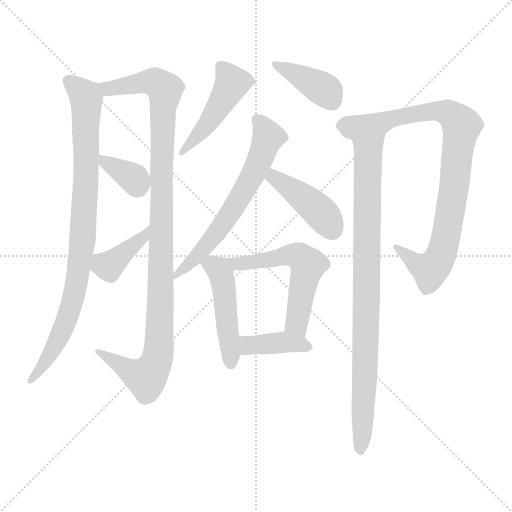
t = 0.00 s
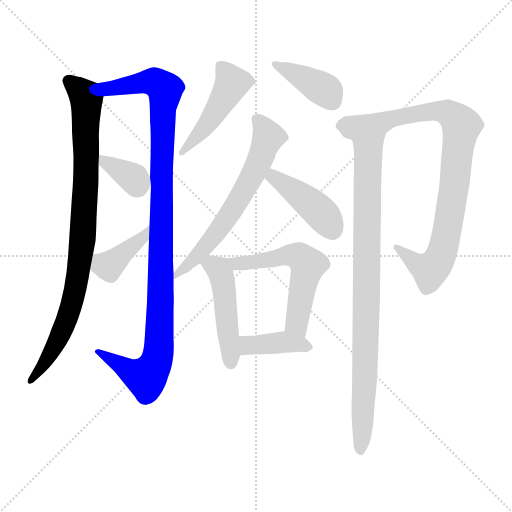
t = 1.96 s
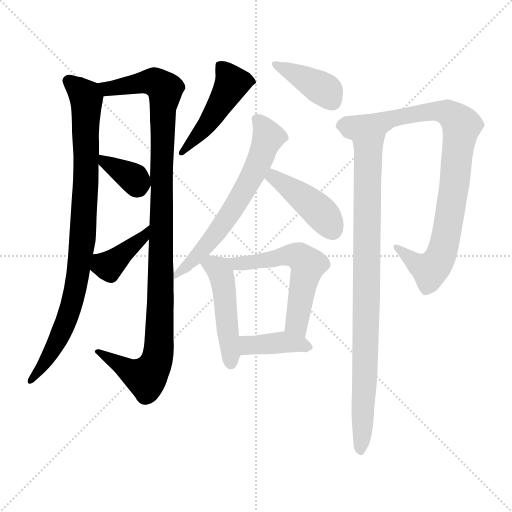
t = 3.92 s
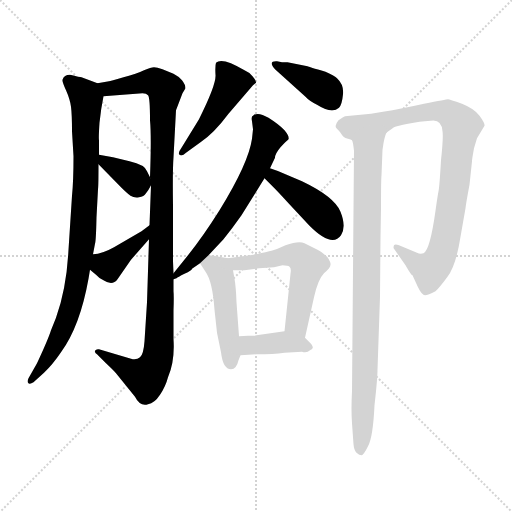
t = 5.89 s
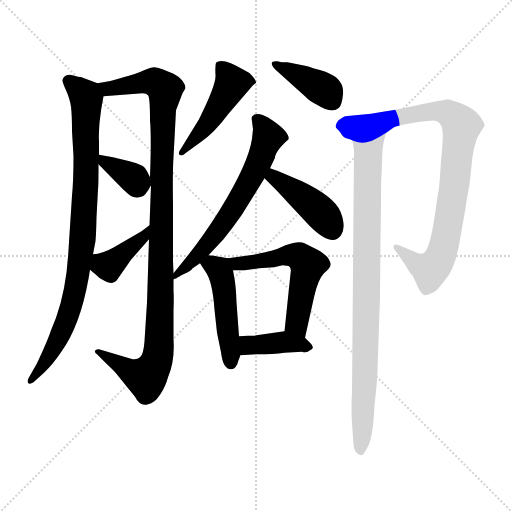
t = 7.85 s
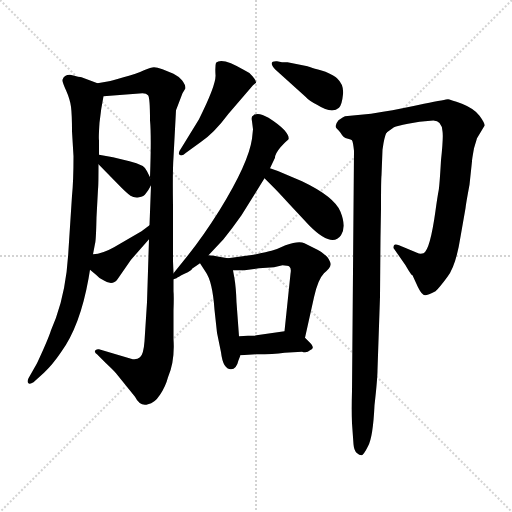
t = 9.81 s

The animated SVG that drew these frames (rendered in a browser with its animation timeline set to each time). Animation: 13 CSS @keyframes rules; one cycle of 9.81 s.

<svg version="1.1" viewBox="0 0 1024 1024" xmlns="http://www.w3.org/2000/svg">
  <g stroke="lightgray" stroke-dasharray="1,1" stroke-width="1" transform="scale(4, 4)">
    <line x1="0" y1="0" x2="256" y2="256"></line>
    <line x1="256" y1="0" x2="0" y2="256"></line>
    <line x1="128" y1="0" x2="128" y2="256"></line>
    <line x1="0" y1="128" x2="256" y2="128"></line>
  </g>
<g transform="scale(1, -1) translate(0, -860)">
   <style type="text/css">
    @keyframes keyframes0 {
      from {
       stroke: blue;
       stroke-dashoffset: 897;
       stroke-width: 128;
       }
       74% {
       animation-timing-function: step-end;
       stroke: blue;
       stroke-dashoffset: 0;
       stroke-width: 128;
       }
       to {
       stroke: black;
       stroke-width: 1024;
       }
       }
       #make-me-a-hanzi-animation-0 {
         animation: keyframes0 0.979980s both;
         animation-delay: 0.000000s;
         animation-timing-function: linear;
       }
    @keyframes keyframes1 {
      from {
       stroke: blue;
       stroke-dashoffset: 1082;
       stroke-width: 128;
       }
       78% {
       animation-timing-function: step-end;
       stroke: blue;
       stroke-dashoffset: 0;
       stroke-width: 128;
       }
       to {
       stroke: black;
       stroke-width: 1024;
       }
       }
       #make-me-a-hanzi-animation-1 {
         animation: keyframes1 1.130534s both;
         animation-delay: 0.979980s;
         animation-timing-function: linear;
       }
    @keyframes keyframes2 {
      from {
       stroke: blue;
       stroke-dashoffset: 356;
       stroke-width: 128;
       }
       54% {
       animation-timing-function: step-end;
       stroke: blue;
       stroke-dashoffset: 0;
       stroke-width: 128;
       }
       to {
       stroke: black;
       stroke-width: 1024;
       }
       }
       #make-me-a-hanzi-animation-2 {
         animation: keyframes2 0.539714s both;
         animation-delay: 2.110514s;
         animation-timing-function: linear;
       }
    @keyframes keyframes3 {
      from {
       stroke: blue;
       stroke-dashoffset: 393;
       stroke-width: 128;
       }
       56% {
       animation-timing-function: step-end;
       stroke: blue;
       stroke-dashoffset: 0;
       stroke-width: 128;
       }
       to {
       stroke: black;
       stroke-width: 1024;
       }
       }
       #make-me-a-hanzi-animation-3 {
         animation: keyframes3 0.569824s both;
         animation-delay: 2.650228s;
         animation-timing-function: linear;
       }
    @keyframes keyframes4 {
      from {
       stroke: blue;
       stroke-dashoffset: 471;
       stroke-width: 128;
       }
       61% {
       animation-timing-function: step-end;
       stroke: blue;
       stroke-dashoffset: 0;
       stroke-width: 128;
       }
       to {
       stroke: black;
       stroke-width: 1024;
       }
       }
       #make-me-a-hanzi-animation-4 {
         animation: keyframes4 0.633301s both;
         animation-delay: 3.220052s;
         animation-timing-function: linear;
       }
    @keyframes keyframes5 {
      from {
       stroke: blue;
       stroke-dashoffset: 394;
       stroke-width: 128;
       }
       56% {
       animation-timing-function: step-end;
       stroke: blue;
       stroke-dashoffset: 0;
       stroke-width: 128;
       }
       to {
       stroke: black;
       stroke-width: 1024;
       }
       }
       #make-me-a-hanzi-animation-5 {
         animation: keyframes5 0.570638s both;
         animation-delay: 3.853353s;
         animation-timing-function: linear;
       }
    @keyframes keyframes6 {
      from {
       stroke: blue;
       stroke-dashoffset: 637;
       stroke-width: 128;
       }
       67% {
       animation-timing-function: step-end;
       stroke: blue;
       stroke-dashoffset: 0;
       stroke-width: 128;
       }
       to {
       stroke: black;
       stroke-width: 1024;
       }
       }
       #make-me-a-hanzi-animation-6 {
         animation: keyframes6 0.768392s both;
         animation-delay: 4.423991s;
         animation-timing-function: linear;
       }
    @keyframes keyframes7 {
      from {
       stroke: blue;
       stroke-dashoffset: 427;
       stroke-width: 128;
       }
       58% {
       animation-timing-function: step-end;
       stroke: blue;
       stroke-dashoffset: 0;
       stroke-width: 128;
       }
       to {
       stroke: black;
       stroke-width: 1024;
       }
       }
       #make-me-a-hanzi-animation-7 {
         animation: keyframes7 0.597493s both;
         animation-delay: 5.192383s;
         animation-timing-function: linear;
       }
    @keyframes keyframes8 {
      from {
       stroke: blue;
       stroke-dashoffset: 475;
       stroke-width: 128;
       }
       61% {
       animation-timing-function: step-end;
       stroke: blue;
       stroke-dashoffset: 0;
       stroke-width: 128;
       }
       to {
       stroke: black;
       stroke-width: 1024;
       }
       }
       #make-me-a-hanzi-animation-8 {
         animation: keyframes8 0.636556s both;
         animation-delay: 5.789876s;
         animation-timing-function: linear;
       }
    @keyframes keyframes9 {
      from {
       stroke: blue;
       stroke-dashoffset: 561;
       stroke-width: 128;
       }
       65% {
       animation-timing-function: step-end;
       stroke: blue;
       stroke-dashoffset: 0;
       stroke-width: 128;
       }
       to {
       stroke: black;
       stroke-width: 1024;
       }
       }
       #make-me-a-hanzi-animation-9 {
         animation: keyframes9 0.706543s both;
         animation-delay: 6.426432s;
         animation-timing-function: linear;
       }
    @keyframes keyframes10 {
      from {
       stroke: blue;
       stroke-dashoffset: 390;
       stroke-width: 128;
       }
       56% {
       animation-timing-function: step-end;
       stroke: blue;
       stroke-dashoffset: 0;
       stroke-width: 128;
       }
       to {
       stroke: black;
       stroke-width: 1024;
       }
       }
       #make-me-a-hanzi-animation-10 {
         animation: keyframes10 0.567383s both;
         animation-delay: 7.132975s;
         animation-timing-function: linear;
       }
    @keyframes keyframes11 {
      from {
       stroke: blue;
       stroke-dashoffset: 893;
       stroke-width: 128;
       }
       74% {
       animation-timing-function: step-end;
       stroke: blue;
       stroke-dashoffset: 0;
       stroke-width: 128;
       }
       to {
       stroke: black;
       stroke-width: 1024;
       }
       }
       #make-me-a-hanzi-animation-11 {
         animation: keyframes11 0.976725s both;
         animation-delay: 7.700358s;
         animation-timing-function: linear;
       }
    @keyframes keyframes12 {
      from {
       stroke: blue;
       stroke-dashoffset: 892;
       stroke-width: 128;
       }
       74% {
       animation-timing-function: step-end;
       stroke: blue;
       stroke-dashoffset: 0;
       stroke-width: 128;
       }
       to {
       stroke: black;
       stroke-width: 1024;
       }
       }
       #make-me-a-hanzi-animation-12 {
         animation: keyframes12 0.975911s both;
         animation-delay: 8.677083s;
         animation-timing-function: linear;
       }
</style>
<path d="M 140.0 710.5 Q 128.0 710.5 125.0 700.5 Q 124.0 697.5 132.0 679.5 Q 140.0 661.5 142.0 646.5 Q 144.0 630.5 144.0 597.5 L 147.0 547.5 Q 147.0 497.5 144.0 468.5 L 137.0 360.5 Q 133.0 282.5 112.0 224.5 L 102.0 199.5 Q 96.0 180.5 74.0 133.5 L 57.0 103.5 Q 54.0 97.5 56.0 94.5 Q 59.0 90.5 67.0 95.5 L 88.0 114.5 Q 105.0 130.5 122.0 155.5 Q 160.0 207.5 177.0 302.5 L 180.0 320.5 L 186.0 351.5 L 190.0 372.5 Q 192.0 377.5 193.0 425.5 L 196.0 481.5 Q 197.0 488.5 197.0 531.5 L 198.0 550.5 L 198.0 579.5 Q 197.0 584.5 199.0 614.5 Q 202.0 643.5 207.0 667.5 C 211.0 687.5 211.0 687.5 195.0 693.5 L 163.0 705.5 Q 160.0 705.5 140.0 710.5 Z" fill="lightgray"></path> 
<path d="M 298.0 381.5 L 294.0 255.5 L 289.0 177.5 Q 287.0 150.5 280.0 145.5 Q 273.0 139.5 262.0 142.5 L 198.0 161.5 Q 192.0 162.5 190.0 158.5 Q 189.0 154.5 194.0 151.5 L 212.0 133.5 Q 228.0 118.5 232.0 113.5 L 270.0 66.5 Q 280.0 46.5 296.0 51.5 Q 309.0 53.5 320.0 70.5 Q 331.0 86.5 336.0 105.5 Q 350.0 137.5 347.0 181.5 L 347.0 239.5 Q 348.0 267.5 347.0 277.5 L 347.0 301.5 L 347.0 313.5 L 346.0 337.5 L 346.0 449.5 Q 345.0 519.5 347.0 545.5 L 352.0 639.5 L 365.0 673.5 L 371.0 683.5 Q 371.0 690.5 364.0 699.5 Q 357.0 707.5 347.0 712.5 L 325.0 721.5 Q 314.0 725.5 308.0 725.5 Q 302.0 725.5 288.0 719.5 Q 274.0 712.5 247.0 705.5 Q 220.0 697.5 218.0 697.5 L 195.0 693.5 C 165.0 688.5 177.0 665.5 207.0 667.5 L 285.0 673.5 Q 293.0 673.5 296.0 669.5 Q 300.0 665.5 300.0 619.5 Q 303.0 587.5 300.0 505.5 L 302.0 489.5 L 299.0 409.5 L 298.0 381.5 Z" fill="lightgray"></path> 
<path d="M 197.0 531.5 L 241.0 486.5 Q 254.0 473.5 261.0 468.5 Q 269.0 463.5 278.0 465.5 Q 288.0 466.5 292.0 473.5 Q 297.0 479.5 302.0 489.5 C 305.0 495.5 305.0 495.5 300.0 505.5 L 294.0 517.5 Q 290.0 530.5 259.0 537.5 L 226.0 545.5 L 198.0 550.5 C 174.0 554.5 176.0 552.5 197.0 531.5 Z" fill="lightgray"></path> 
<path d="M 180.0 320.5 L 192.0 310.5 Q 198.0 303.5 207.0 299.5 Q 225.0 287.5 235.0 301.5 L 262.0 340.5 L 298.0 381.5 C 318.0 404.5 323.0 427.5 299.0 409.5 L 283.0 397.5 L 228.0 365.5 Q 205.0 352.5 186.0 351.5 C 156.0 348.5 157.0 339.5 180.0 320.5 Z" fill="lightgray"></path> 
<path d="M 372.0 554.5 L 401.0 575.5 Q 428.0 593.5 457.0 632.5 L 506.0 689.5 L 512.0 694.5 Q 513.0 698.5 505.0 707.5 Q 497.0 716.5 489.0 719.5 Q 444.0 746.5 432.0 734.5 Q 430.0 728.5 431.0 710.5 Q 433.0 691.5 398.0 621.5 L 363.0 564.5 Q 355.0 553.5 359.0 550.5 Q 364.0 546.5 372.0 554.5 Z" fill="lightgray"></path> 
<path d="M 615.0 727.5 L 575.0 735.5 L 564.0 735.5 L 554.0 737.5 Q 535.0 738.5 550.0 721.5 L 611.0 666.5 Q 618.0 658.5 634.0 650.5 Q 664.0 631.5 678.0 644.5 Q 684.0 650.5 686.0 671.5 Q 688.0 690.5 674.0 703.5 Q 670.0 708.5 651.0 716.5 Q 617.0 726.5 615.0 727.5 Z" fill="lightgray"></path> 
<path d="M 347.0 301.5 L 353.0 303.5 Q 355.0 305.5 369.0 312.5 Q 384.0 319.5 384.0 322.5 L 400.0 333.5 L 417.0 349.5 L 447.0 381.5 Q 464.0 402.5 483.0 429.5 L 529.0 503.5 L 540.0 523.5 L 550.0 544.5 Q 550.0 552.5 561.0 565.5 Q 573.0 578.5 575.0 579.5 L 577.0 581.5 Q 579.0 587.5 569.0 599.5 Q 559.0 610.5 537.0 624.5 Q 515.0 637.5 506.0 628.5 Q 502.0 627.5 504.0 617.5 L 506.0 601.5 L 504.0 582.5 Q 497.0 533.5 439.0 439.5 Q 407.0 388.5 376.0 349.5 L 347.0 313.5 C 331.0 293.5 331.0 293.5 347.0 301.5 Z" fill="lightgray"></path> 
<path d="M 529.0 503.5 L 546.0 486.5 Q 557.0 475.5 577.0 453.5 L 619.0 408.5 Q 664.0 363.5 682.0 389.5 Q 693.0 406.5 681.0 436.5 Q 669.0 466.5 604.0 497.5 L 571.0 511.5 Q 553.0 519.5 540.0 523.5 C 512.0 532.5 508.0 524.5 529.0 503.5 Z" fill="lightgray"></path> 
<path d="M 400.0 333.5 L 411.0 316.5 Q 425.0 297.5 429.0 240.5 L 434.0 194.5 L 442.0 155.5 Q 446.0 121.5 462.0 121.5 Q 473.0 121.5 477.0 139.5 L 481.0 149.5 L 478.0 187.5 L 473.0 255.5 Q 472.0 285.5 469.0 302.5 L 466.0 319.5 C 462.0 342.5 462.0 342.5 456.0 343.5 L 444.0 345.5 Q 425.0 349.5 417.0 349.5 C 388.0 351.5 388.0 351.5 400.0 333.5 Z" fill="lightgray"></path> 
<path d="M 610.0 184.5 L 628.0 265.5 Q 636.0 301.5 648.0 313.5 Q 661.0 324.5 661.0 330.5 Q 662.0 335.5 655.0 345.5 Q 644.0 356.5 635.0 360.5 L 609.0 373.5 Q 597.0 378.5 571.0 369.5 Q 551.0 360.5 543.0 358.5 Q 536.0 356.5 507.0 350.5 L 456.0 343.5 C 426.0 339.5 436.0 319.5 466.0 319.5 L 489.0 319.5 L 518.0 323.5 L 548.0 325.5 L 565.0 329.5 Q 576.0 329.5 579.0 326.5 Q 583.0 323.5 581.0 312.5 L 569.0 197.5 C 566.0 167.5 603.0 155.5 610.0 184.5 Z" fill="lightgray"></path> 
<path d="M 481.0 149.5 L 513.0 151.5 Q 547.0 151.5 569.0 154.5 L 604.0 156.5 Q 614.0 153.5 620.0 159.5 Q 631.0 163.5 621.0 173.5 L 610.0 184.5 C 593.0 201.5 593.0 200.5 569.0 197.5 L 513.0 189.5 Q 511.0 188.5 496.0 188.5 L 478.0 187.5 C 448.0 185.5 451.0 147.5 481.0 149.5 Z" fill="lightgray"></path> 
<path d="M 774.0 595.5 L 788.0 605.5 Q 794.0 608.5 816.0 612.5 L 839.0 616.5 L 861.0 618.5 Q 883.0 622.5 885.0 597.5 Q 887.0 585.5 882.0 539.5 Q 879.0 486.5 877.0 477.5 Q 875.0 467.5 871.0 438.5 Q 860.0 359.5 847.0 353.5 Q 840.0 351.5 834.0 354.5 L 798.0 369.5 Q 790.0 372.5 788.0 369.5 Q 786.0 364.5 788.0 362.5 L 811.0 329.5 Q 823.0 308.5 825.0 309.5 L 836.0 285.5 Q 844.0 269.5 850.0 269.5 Q 856.0 269.5 871.0 277.5 Q 878.0 283.5 895.0 306.5 Q 912.0 328.5 921.0 386.5 L 931.0 443.5 Q 932.0 453.5 939.0 490.5 L 944.0 537.5 Q 944.0 541.5 948.0 563.5 L 954.0 583.5 L 969.0 608.5 Q 970.0 613.5 959.0 628.5 Q 949.0 642.5 924.0 652.5 Q 899.0 661.5 896.0 661.5 Q 893.0 661.5 848.0 652.5 Q 803.0 642.5 766.0 636.5 L 742.0 632.5 L 690.0 627.5 Q 687.0 626.5 677.0 619.5 Q 668.0 608.5 673.0 603.5 Q 678.0 598.5 681.0 594.5 Q 684.0 589.5 687.0 586.5 Q 690.0 583.5 696.0 582.5 Q 702.0 581.5 704.0 579.5 C 730.0 567.5 749.0 579.5 774.0 595.5 Z" fill="lightgray"></path> 
<path d="M 760.0 266.5 L 761.0 385.5 L 762.0 443.5 Q 762.0 501.5 763.0 509.5 L 765.0 560.5 L 767.0 573.5 Q 771.0 594.5 774.0 595.5 C 783.0 623.5 698.0 608.5 704.0 579.5 Q 706.0 576.5 708.0 558.5 L 704.0 77.5 Q 702.0 40.5 704.0 13.5 L 707.0 -28.5 Q 708.0 -40.5 713.0 -45.5 Q 719.0 -50.5 723.0 -50.5 Q 727.0 -50.5 736.0 -32.5 Q 746.0 -14.5 749.0 49.5 Q 755.0 102.5 755.0 120.5 L 760.0 266.5 Z" fill="lightgray"></path> 
      <clipPath id="make-me-a-hanzi-clip-0">
      <path d="M 140.0 710.5 Q 128.0 710.5 125.0 700.5 Q 124.0 697.5 132.0 679.5 Q 140.0 661.5 142.0 646.5 Q 144.0 630.5 144.0 597.5 L 147.0 547.5 Q 147.0 497.5 144.0 468.5 L 137.0 360.5 Q 133.0 282.5 112.0 224.5 L 102.0 199.5 Q 96.0 180.5 74.0 133.5 L 57.0 103.5 Q 54.0 97.5 56.0 94.5 Q 59.0 90.5 67.0 95.5 L 88.0 114.5 Q 105.0 130.5 122.0 155.5 Q 160.0 207.5 177.0 302.5 L 180.0 320.5 L 186.0 351.5 L 190.0 372.5 Q 192.0 377.5 193.0 425.5 L 196.0 481.5 Q 197.0 488.5 197.0 531.5 L 198.0 550.5 L 198.0 579.5 Q 197.0 584.5 199.0 614.5 Q 202.0 643.5 207.0 667.5 C 211.0 687.5 211.0 687.5 195.0 693.5 L 163.0 705.5 Q 160.0 705.5 140.0 710.5 Z" fill="lightgray"></path>
      </clipPath>
      <path clip-path="url(#make-me-a-hanzi-clip-0)" d="M 135.0 698.5 L 173.0 663.5 L 164.0 372.5 L 151.0 279.5 L 133.0 218.5 L 105.0 158.5 L 61.0 98.5 " fill="none" id="make-me-a-hanzi-animation-0" stroke-dasharray="769 1538" stroke-linecap="round"></path>

      <clipPath id="make-me-a-hanzi-clip-1">
      <path d="M 298.0 381.5 L 294.0 255.5 L 289.0 177.5 Q 287.0 150.5 280.0 145.5 Q 273.0 139.5 262.0 142.5 L 198.0 161.5 Q 192.0 162.5 190.0 158.5 Q 189.0 154.5 194.0 151.5 L 212.0 133.5 Q 228.0 118.5 232.0 113.5 L 270.0 66.5 Q 280.0 46.5 296.0 51.5 Q 309.0 53.5 320.0 70.5 Q 331.0 86.5 336.0 105.5 Q 350.0 137.5 347.0 181.5 L 347.0 239.5 Q 348.0 267.5 347.0 277.5 L 347.0 301.5 L 347.0 313.5 L 346.0 337.5 L 346.0 449.5 Q 345.0 519.5 347.0 545.5 L 352.0 639.5 L 365.0 673.5 L 371.0 683.5 Q 371.0 690.5 364.0 699.5 Q 357.0 707.5 347.0 712.5 L 325.0 721.5 Q 314.0 725.5 308.0 725.5 Q 302.0 725.5 288.0 719.5 Q 274.0 712.5 247.0 705.5 Q 220.0 697.5 218.0 697.5 L 195.0 693.5 C 165.0 688.5 177.0 665.5 207.0 667.5 L 285.0 673.5 Q 293.0 673.5 296.0 669.5 Q 300.0 665.5 300.0 619.5 Q 303.0 587.5 300.0 505.5 L 302.0 489.5 L 299.0 409.5 L 298.0 381.5 Z" fill="lightgray"></path>
      </clipPath>
      <path clip-path="url(#make-me-a-hanzi-clip-1)" d="M 202.0 688.5 L 229.0 683.5 L 304.0 696.5 L 330.0 679.5 L 322.0 514.5 L 319.0 172.5 L 312.0 133.5 L 292.0 105.5 L 284.0 106.5 L 195.0 156.5 " fill="none" id="make-me-a-hanzi-animation-1" stroke-dasharray="954 1908" stroke-linecap="round"></path>

      <clipPath id="make-me-a-hanzi-clip-2">
      <path d="M 197.0 531.5 L 241.0 486.5 Q 254.0 473.5 261.0 468.5 Q 269.0 463.5 278.0 465.5 Q 288.0 466.5 292.0 473.5 Q 297.0 479.5 302.0 489.5 C 305.0 495.5 305.0 495.5 300.0 505.5 L 294.0 517.5 Q 290.0 530.5 259.0 537.5 L 226.0 545.5 L 198.0 550.5 C 174.0 554.5 176.0 552.5 197.0 531.5 Z" fill="lightgray"></path>
      </clipPath>
      <path clip-path="url(#make-me-a-hanzi-clip-2)" d="M 204.0 545.5 L 211.0 534.5 L 260.0 508.5 L 278.0 482.5 " fill="none" id="make-me-a-hanzi-animation-2" stroke-dasharray="228 456" stroke-linecap="round"></path>

      <clipPath id="make-me-a-hanzi-clip-3">
      <path d="M 180.0 320.5 L 192.0 310.5 Q 198.0 303.5 207.0 299.5 Q 225.0 287.5 235.0 301.5 L 262.0 340.5 L 298.0 381.5 C 318.0 404.5 323.0 427.5 299.0 409.5 L 283.0 397.5 L 228.0 365.5 Q 205.0 352.5 186.0 351.5 C 156.0 348.5 157.0 339.5 180.0 320.5 Z" fill="lightgray"></path>
      </clipPath>
      <path clip-path="url(#make-me-a-hanzi-clip-3)" d="M 194.0 341.5 L 215.0 328.5 L 227.0 335.5 L 290.0 388.5 L 298.0 402.5 " fill="none" id="make-me-a-hanzi-animation-3" stroke-dasharray="265 530" stroke-linecap="round"></path>

      <clipPath id="make-me-a-hanzi-clip-4">
      <path d="M 372.0 554.5 L 401.0 575.5 Q 428.0 593.5 457.0 632.5 L 506.0 689.5 L 512.0 694.5 Q 513.0 698.5 505.0 707.5 Q 497.0 716.5 489.0 719.5 Q 444.0 746.5 432.0 734.5 Q 430.0 728.5 431.0 710.5 Q 433.0 691.5 398.0 621.5 L 363.0 564.5 Q 355.0 553.5 359.0 550.5 Q 364.0 546.5 372.0 554.5 Z" fill="lightgray"></path>
      </clipPath>
      <path clip-path="url(#make-me-a-hanzi-clip-4)" d="M 439.0 728.5 L 465.0 694.5 L 415.0 611.5 L 364.0 556.5 " fill="none" id="make-me-a-hanzi-animation-4" stroke-dasharray="343 686" stroke-linecap="round"></path>

      <clipPath id="make-me-a-hanzi-clip-5">
      <path d="M 615.0 727.5 L 575.0 735.5 L 564.0 735.5 L 554.0 737.5 Q 535.0 738.5 550.0 721.5 L 611.0 666.5 Q 618.0 658.5 634.0 650.5 Q 664.0 631.5 678.0 644.5 Q 684.0 650.5 686.0 671.5 Q 688.0 690.5 674.0 703.5 Q 670.0 708.5 651.0 716.5 Q 617.0 726.5 615.0 727.5 Z" fill="lightgray"></path>
      </clipPath>
      <path clip-path="url(#make-me-a-hanzi-clip-5)" d="M 551.0 729.5 L 633.0 690.5 L 654.0 676.5 L 665.0 657.5 " fill="none" id="make-me-a-hanzi-animation-5" stroke-dasharray="266 532" stroke-linecap="round"></path>

      <clipPath id="make-me-a-hanzi-clip-6">
      <path d="M 347.0 301.5 L 353.0 303.5 Q 355.0 305.5 369.0 312.5 Q 384.0 319.5 384.0 322.5 L 400.0 333.5 L 417.0 349.5 L 447.0 381.5 Q 464.0 402.5 483.0 429.5 L 529.0 503.5 L 540.0 523.5 L 550.0 544.5 Q 550.0 552.5 561.0 565.5 Q 573.0 578.5 575.0 579.5 L 577.0 581.5 Q 579.0 587.5 569.0 599.5 Q 559.0 610.5 537.0 624.5 Q 515.0 637.5 506.0 628.5 Q 502.0 627.5 504.0 617.5 L 506.0 601.5 L 504.0 582.5 Q 497.0 533.5 439.0 439.5 Q 407.0 388.5 376.0 349.5 L 347.0 313.5 C 331.0 293.5 331.0 293.5 347.0 301.5 Z" fill="lightgray"></path>
      </clipPath>
      <path clip-path="url(#make-me-a-hanzi-clip-6)" d="M 515.0 621.5 L 531.0 600.5 L 535.0 583.5 L 505.0 509.5 L 429.0 388.5 L 388.0 341.5 L 348.0 307.5 " fill="none" id="make-me-a-hanzi-animation-6" stroke-dasharray="509 1018" stroke-linecap="round"></path>

      <clipPath id="make-me-a-hanzi-clip-7">
      <path d="M 529.0 503.5 L 546.0 486.5 Q 557.0 475.5 577.0 453.5 L 619.0 408.5 Q 664.0 363.5 682.0 389.5 Q 693.0 406.5 681.0 436.5 Q 669.0 466.5 604.0 497.5 L 571.0 511.5 Q 553.0 519.5 540.0 523.5 C 512.0 532.5 508.0 524.5 529.0 503.5 Z" fill="lightgray"></path>
      </clipPath>
      <path clip-path="url(#make-me-a-hanzi-clip-7)" d="M 542.0 515.5 L 549.0 504.5 L 642.0 434.5 L 665.0 399.5 " fill="none" id="make-me-a-hanzi-animation-7" stroke-dasharray="299 598" stroke-linecap="round"></path>

      <clipPath id="make-me-a-hanzi-clip-8">
      <path d="M 400.0 333.5 L 411.0 316.5 Q 425.0 297.5 429.0 240.5 L 434.0 194.5 L 442.0 155.5 Q 446.0 121.5 462.0 121.5 Q 473.0 121.5 477.0 139.5 L 481.0 149.5 L 478.0 187.5 L 473.0 255.5 Q 472.0 285.5 469.0 302.5 L 466.0 319.5 C 462.0 342.5 462.0 342.5 456.0 343.5 L 444.0 345.5 Q 425.0 349.5 417.0 349.5 C 388.0 351.5 388.0 351.5 400.0 333.5 Z" fill="lightgray"></path>
      </clipPath>
      <path clip-path="url(#make-me-a-hanzi-clip-8)" d="M 409.0 332.5 L 438.0 320.5 L 444.0 302.5 L 462.0 134.5 " fill="none" id="make-me-a-hanzi-animation-8" stroke-dasharray="347 694" stroke-linecap="round"></path>

      <clipPath id="make-me-a-hanzi-clip-9">
      <path d="M 610.0 184.5 L 628.0 265.5 Q 636.0 301.5 648.0 313.5 Q 661.0 324.5 661.0 330.5 Q 662.0 335.5 655.0 345.5 Q 644.0 356.5 635.0 360.5 L 609.0 373.5 Q 597.0 378.5 571.0 369.5 Q 551.0 360.5 543.0 358.5 Q 536.0 356.5 507.0 350.5 L 456.0 343.5 C 426.0 339.5 436.0 319.5 466.0 319.5 L 489.0 319.5 L 518.0 323.5 L 548.0 325.5 L 565.0 329.5 Q 576.0 329.5 579.0 326.5 Q 583.0 323.5 581.0 312.5 L 569.0 197.5 C 566.0 167.5 603.0 155.5 610.0 184.5 Z" fill="lightgray"></path>
      </clipPath>
      <path clip-path="url(#make-me-a-hanzi-clip-9)" d="M 463.0 339.5 L 483.0 332.5 L 570.0 349.5 L 603.0 344.5 L 615.0 330.5 L 593.0 213.5 L 605.0 192.5 " fill="none" id="make-me-a-hanzi-animation-9" stroke-dasharray="433 866" stroke-linecap="round"></path>

      <clipPath id="make-me-a-hanzi-clip-10">
      <path d="M 481.0 149.5 L 513.0 151.5 Q 547.0 151.5 569.0 154.5 L 604.0 156.5 Q 614.0 153.5 620.0 159.5 Q 631.0 163.5 621.0 173.5 L 610.0 184.5 C 593.0 201.5 593.0 200.5 569.0 197.5 L 513.0 189.5 Q 511.0 188.5 496.0 188.5 L 478.0 187.5 C 448.0 185.5 451.0 147.5 481.0 149.5 Z" fill="lightgray"></path>
      </clipPath>
      <path clip-path="url(#make-me-a-hanzi-clip-10)" d="M 483.0 181.5 L 497.0 169.5 L 570.0 176.5 L 611.0 167.5 " fill="none" id="make-me-a-hanzi-animation-10" stroke-dasharray="262 524" stroke-linecap="round"></path>

      <clipPath id="make-me-a-hanzi-clip-11">
      <path d="M 774.0 595.5 L 788.0 605.5 Q 794.0 608.5 816.0 612.5 L 839.0 616.5 L 861.0 618.5 Q 883.0 622.5 885.0 597.5 Q 887.0 585.5 882.0 539.5 Q 879.0 486.5 877.0 477.5 Q 875.0 467.5 871.0 438.5 Q 860.0 359.5 847.0 353.5 Q 840.0 351.5 834.0 354.5 L 798.0 369.5 Q 790.0 372.5 788.0 369.5 Q 786.0 364.5 788.0 362.5 L 811.0 329.5 Q 823.0 308.5 825.0 309.5 L 836.0 285.5 Q 844.0 269.5 850.0 269.5 Q 856.0 269.5 871.0 277.5 Q 878.0 283.5 895.0 306.5 Q 912.0 328.5 921.0 386.5 L 931.0 443.5 Q 932.0 453.5 939.0 490.5 L 944.0 537.5 Q 944.0 541.5 948.0 563.5 L 954.0 583.5 L 969.0 608.5 Q 970.0 613.5 959.0 628.5 Q 949.0 642.5 924.0 652.5 Q 899.0 661.5 896.0 661.5 Q 893.0 661.5 848.0 652.5 Q 803.0 642.5 766.0 636.5 L 742.0 632.5 L 690.0 627.5 Q 687.0 626.5 677.0 619.5 Q 668.0 608.5 673.0 603.5 Q 678.0 598.5 681.0 594.5 Q 684.0 589.5 687.0 586.5 Q 690.0 583.5 696.0 582.5 Q 702.0 581.5 704.0 579.5 C 730.0 567.5 749.0 579.5 774.0 595.5 Z" fill="lightgray"></path>
      </clipPath>
      <path clip-path="url(#make-me-a-hanzi-clip-11)" d="M 684.0 609.5 L 707.0 604.5 L 734.0 608.5 L 861.0 638.5 L 895.0 635.5 L 923.0 608.5 L 909.0 484.5 L 879.0 342.5 L 860.0 319.5 L 833.0 332.5 L 793.0 366.5 " fill="none" id="make-me-a-hanzi-animation-11" stroke-dasharray="765 1530" stroke-linecap="round"></path>

      <clipPath id="make-me-a-hanzi-clip-12">
      <path d="M 760.0 266.5 L 761.0 385.5 L 762.0 443.5 Q 762.0 501.5 763.0 509.5 L 765.0 560.5 L 767.0 573.5 Q 771.0 594.5 774.0 595.5 C 783.0 623.5 698.0 608.5 704.0 579.5 Q 706.0 576.5 708.0 558.5 L 704.0 77.5 Q 702.0 40.5 704.0 13.5 L 707.0 -28.5 Q 708.0 -40.5 713.0 -45.5 Q 719.0 -50.5 723.0 -50.5 Q 727.0 -50.5 736.0 -32.5 Q 746.0 -14.5 749.0 49.5 Q 755.0 102.5 755.0 120.5 L 760.0 266.5 Z" fill="lightgray"></path>
      </clipPath>
      <path clip-path="url(#make-me-a-hanzi-clip-12)" d="M 763.0 582.5 L 744.0 566.5 L 736.0 550.5 L 731.0 143.5 L 721.0 -42.5 " fill="none" id="make-me-a-hanzi-animation-12" stroke-dasharray="764 1528" stroke-linecap="round"></path>

</g>
</svg>
